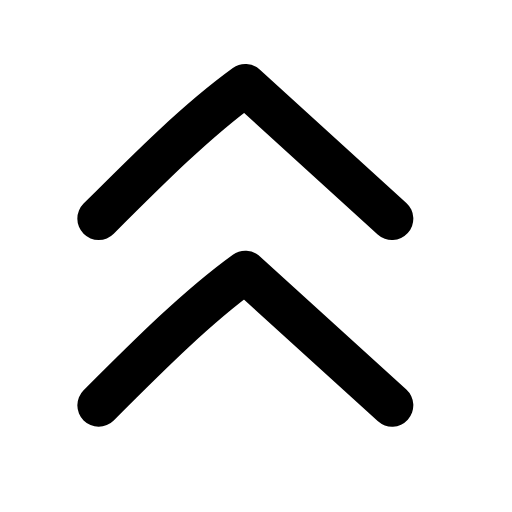
t = 0.00 s
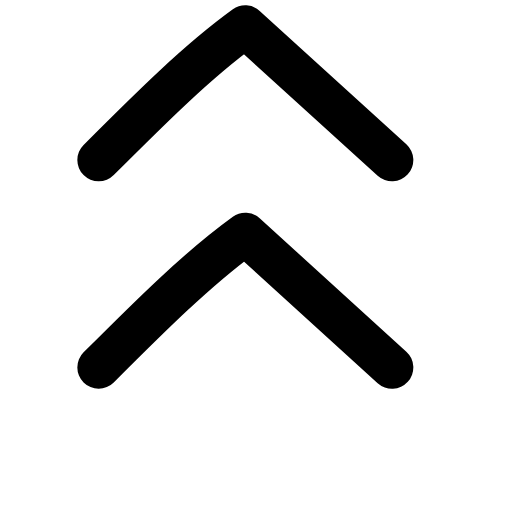
t = 0.24 s
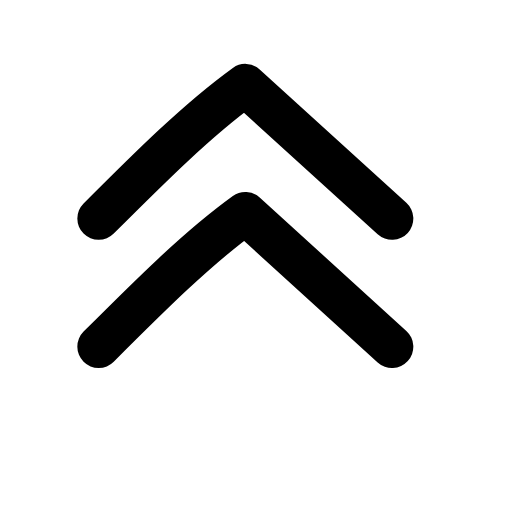
t = 0.47 s
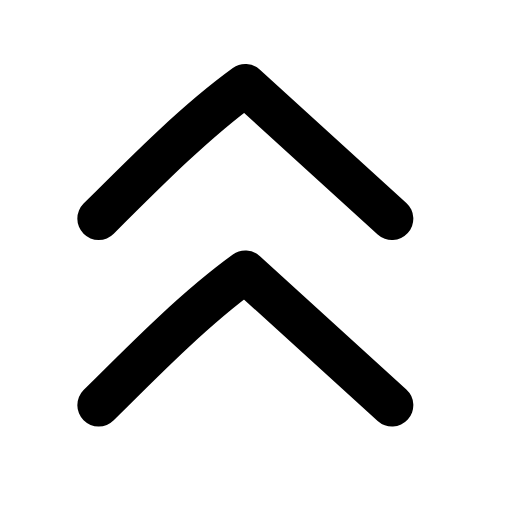
t = 0.68 s
t = 0.89 s: frame unchanged from t = 0.00 s, image omitted
t = 1.15 s: frame unchanged from t = 0.00 s, image omitted

The animated SVG that drew these frames (rendered in a browser with its animation timeline set to each time). Animation: 2 SMIL elements (animateTransform=2); one cycle of 1.35 s, repeats indefinitely.

<svg xmlns="http://www.w3.org/2000/svg" width="24" height="24" viewBox="0 0 24 24" fill="none"><g transform="translate(-2.875 -2.875) scale(1.25)"><g><animateTransform attributeName="transform" type="translate" values="0 0;0 -2.2;0 0;0 0" keyTimes="0;0.18;0.4;1" dur="1.35s" repeatCount="indefinite" calcMode="spline" keySplines="0.16 1 0.3 1;0.16 1 0.3 1;0.16 1 0.3 1"/><path stroke="currentColor" stroke-width="1.6" stroke-linecap="round" stroke-linejoin="round" fill="none" d="M6 10.5C7.9 8.6 9.7 6.8 11.5 5.5L17 10.5"></path></g><g><animateTransform attributeName="transform" type="translate" values="0 0;0 0;0 -2.2;0 0;0 0" keyTimes="0;0.15;0.35;0.55;1" dur="1.35s" repeatCount="indefinite" calcMode="spline" keySplines="0.16 1 0.3 1;0.16 1 0.3 1;0.16 1 0.3 1;0.16 1 0.3 1"/><path stroke="currentColor" stroke-width="1.6" stroke-linecap="round" stroke-linejoin="round" fill="none" d="M6 17.5C7.9 15.6 9.7 13.8 11.5 12.5L17 17.5"></path></g></g></svg>
